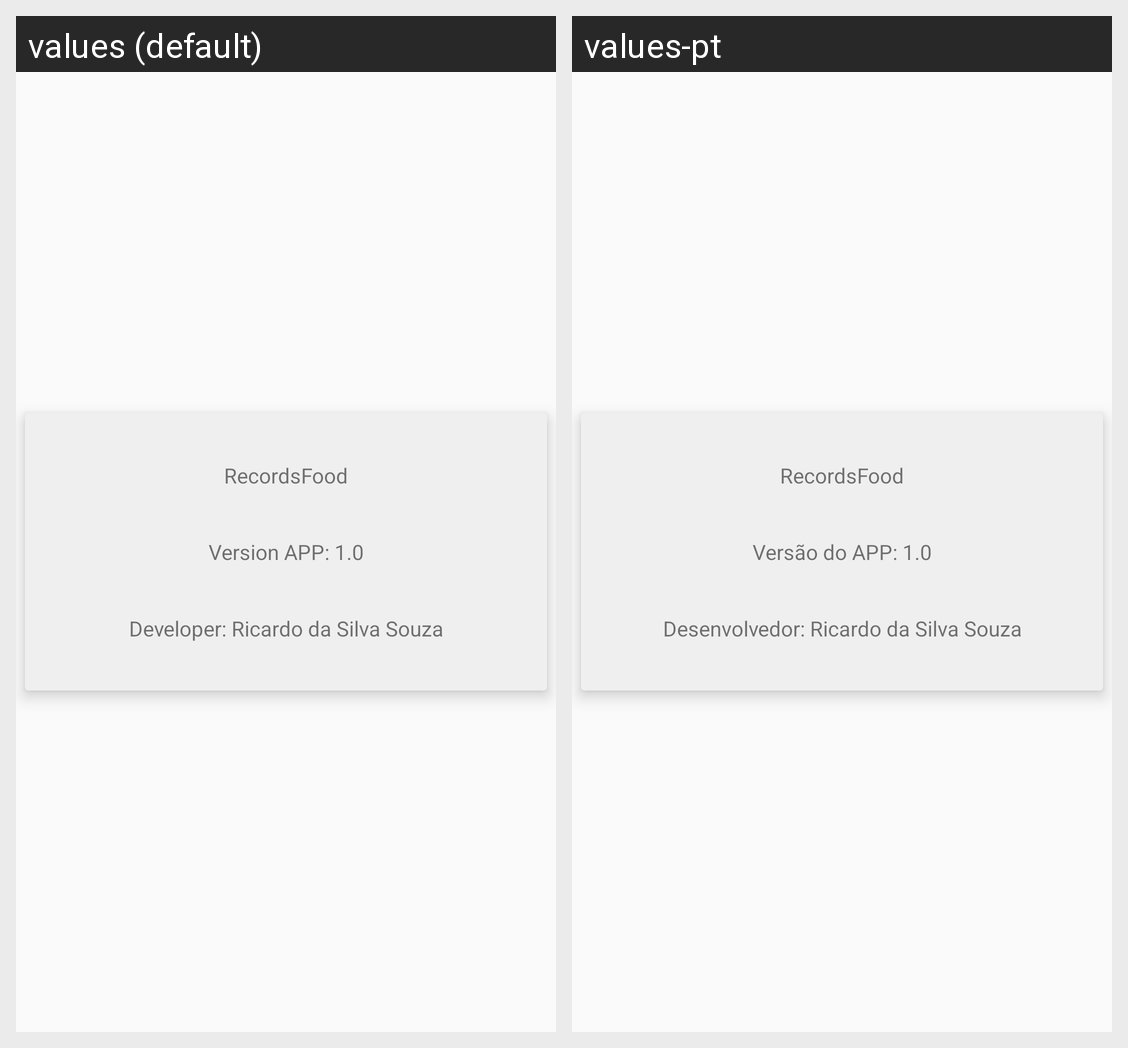

The same Android screen rendered under two of its app's locales, left to right. List the strings drawn on it with the default value and each locale's translation.
Android screen res/layout/fragment_about.xml rendered under 2 locales, left to right: values (default), values-pt. Device: Nexus 5 (rendered at 1080×1920; each locale shown at half size, 540×960, under a caption strip naming it); theme AppTheme.
Strings drawn on this screen, with the default value and each locale's value (text and hints the layout hard-codes, and strings that could not be matched under every locale, appear in the picture but are not listed):

app_name
  values: RecordsFood
  values-pt: RecordsFood

label_version_app
  values: Version APP: 1.0
  values-pt: Versão do APP: 1.0

label_developer
  values: Developer: Ricardo da Silva Souza
  values-pt: Desenvolvedor: Ricardo da Silva Souza
